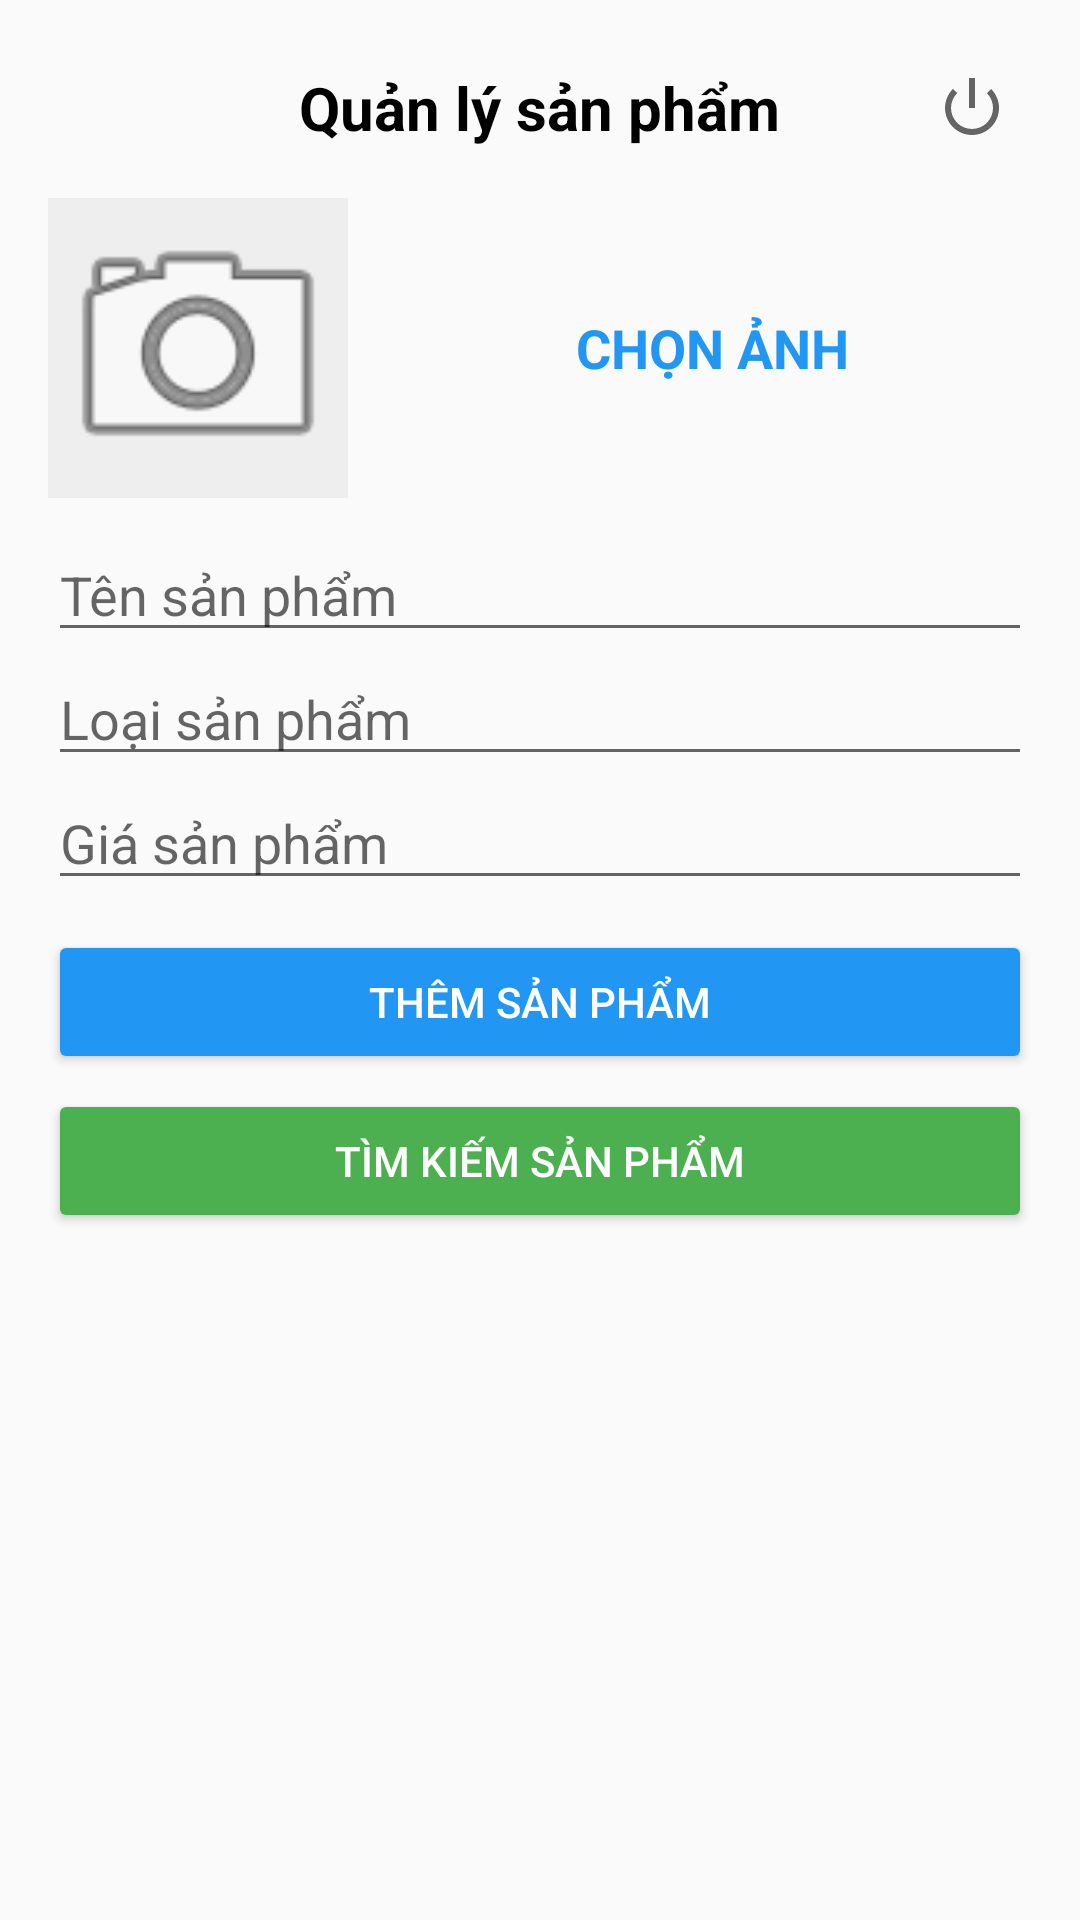

Android layout source for this screen:
<!-- AndroidManifest.xml: application theme Theme.ProductApp -->
<!-- res/layout/activity_main.xml -->
<?xml version="1.0" encoding="utf-8"?>
<LinearLayout xmlns:android="http://schemas.android.com/apk/res/android"
    android:layout_width="match_parent"
    android:layout_height="match_parent"
    android:orientation="vertical"
    android:padding="16dp">

    <RelativeLayout
        android:layout_width="match_parent"
        android:layout_height="wrap_content"
        android:layout_marginBottom="10dp">

        <TextView
            android:layout_width="wrap_content"
            android:layout_height="wrap_content"
            android:layout_centerInParent="true"
            android:text="Quản lý sản phẩm"
            android:textSize="20sp"
            android:textColor="#000000"
            android:textStyle="bold" />

        <ImageButton
            android:id="@+id/btnLogout"
            android:layout_width="40dp"
            android:layout_height="40dp"
            android:layout_alignParentEnd="true"
            android:background="?attr/selectableItemBackground"
            android:src="@android:drawable/ic_lock_power_off"
            android:contentDescription="Đăng xuất" />
    </RelativeLayout>

    <LinearLayout
        android:layout_width="match_parent"
        android:layout_height="wrap_content"
        android:orientation="horizontal"
        android:gravity="center_vertical"
        android:layout_marginBottom="10dp">

        <ImageView
            android:id="@+id/imgProduct"
            android:layout_width="100dp"
            android:layout_height="100dp"
            android:src="@android:drawable/ic_menu_camera"
            android:scaleType="centerCrop"
            android:background="#EEEEEE"
            android:contentDescription="Ảnh sản phẩm" />

        <Button
            android:id="@+id/btnPickImage"
            android:layout_width="0dp"
            android:layout_height="wrap_content"
            android:layout_weight="1"
            android:text="CHỌN ẢNH"
            android:textSize="18sp"
            android:textStyle="bold"
            android:layout_marginStart="15dp"
            android:padding="15dp"
            style="@style/Widget.MaterialComponents.Button.OutlinedButton"/>
    </LinearLayout>

    <EditText
        android:id="@+id/edtTen"
        android:layout_width="match_parent"
        android:layout_height="wrap_content"
        android:hint="Tên sản phẩm" />

    <EditText
        android:id="@+id/edtLoai"
        android:layout_width="match_parent"
        android:layout_height="wrap_content"
        android:hint="Loại sản phẩm" />

    <EditText
        android:id="@+id/edtGia"
        android:layout_width="match_parent"
        android:layout_height="wrap_content"
        android:hint="Giá sản phẩm"
        android:inputType="number" />

    <Button
        android:id="@+id/btnThem"
        android:layout_width="match_parent"
        android:layout_height="wrap_content"
        android:text="THÊM SẢN PHẨM"
        android:backgroundTint="#2196F3"
        android:textColor="#FFFFFF"
        android:layout_marginTop="10dp"/>

    <Button
        android:id="@+id/btnTimKiem"
        android:layout_width="match_parent"
        android:layout_height="wrap_content"
        android:text="TÌM KIẾM SẢN PHẨM"
        android:backgroundTint="#4CAF50"
        android:textColor="#FFFFFF"
        android:layout_marginTop="5dp"/>

    <androidx.recyclerview.widget.RecyclerView
        android:id="@+id/rcvProducts"
        android:layout_width="match_parent"
        android:layout_height="match_parent"
        android:layout_marginTop="10dp"/>

</LinearLayout>
<!-- resources referenced by this layout -->
<resources>
  <style name="Theme.ProductApp" parent="Theme.AppCompat.Light.NoActionBar">
          
          <item name="colorPrimary">#2196F3</item>
          <item name="colorPrimaryDark">#1976D2</item>
          <item name="colorAccent">#FF4081</item>
      </style>
</resources>
